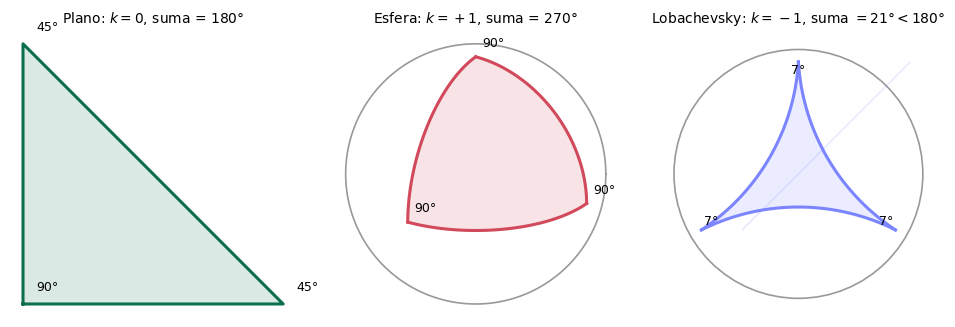
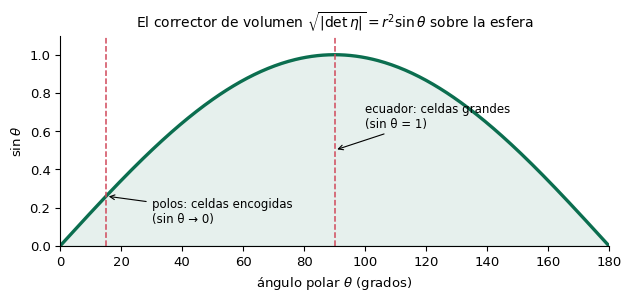
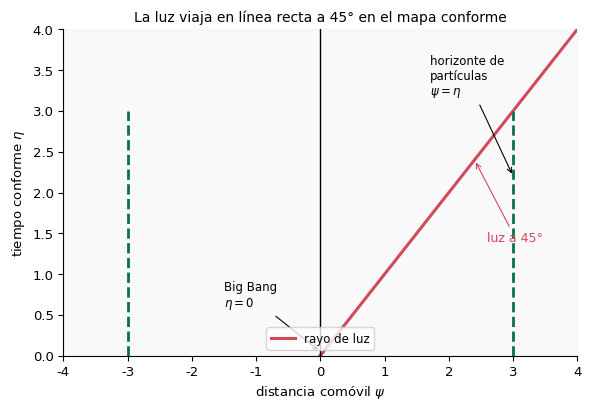

The script that saved these images, in order:
import os
import numpy as np
import matplotlib
matplotlib.use("Agg")
import matplotlib.pyplot as plt

os.makedirs("images", exist_ok=True)
plt.rcParams.update({"font.family":"DejaVu Sans","font.size":9.5,
    "axes.spines.top":False,"axes.spines.right":False})
plt.rcParams["mathtext.fontset"]="dejavusans"

def ortho(x, y, z, az, el):
    """Proyeccion ortografica con azimut az y elevacion el."""
    u = -x*np.sin(az) + y*np.cos(az)
    v = -x*np.sin(el)*np.cos(az) - y*np.sin(el)*np.sin(az) + z*np.cos(el)
    return u, v

# ============ FIG 1: triangulos en las tres geometrias (Problema 2) ============
fig, axes = plt.subplots(1, 3, figsize=(9.6, 3.4))

# --- Plano ---
ax = axes[0]
T = np.array([[0,0],[1,0],[0,1]])
ax.fill(T[:,0], T[:,1], color='#0b6e4f', alpha=0.15)
ax.plot(*np.vstack([T, T[0]]).T, color='#0b6e4f', lw=2.2)
for (x,y), a in zip(T, ['90','45','45']):
    ax.annotate(a+'°', (x,y), xytext=(x+0.05, y+0.05), fontsize=9)
ax.set_title(r'Plano: $k=0$, suma = 180°', fontsize=10)
ax.set_aspect('equal'); ax.axis('off')

# --- Esfera ---
ax = axes[1]
az, el = 0.55, 0.45
th = np.linspace(0, 2*np.pi, 200)
ax.plot(np.cos(th), np.sin(th), color='#999999', lw=1.2)  # contorno
A, B, C = np.array([1.,0,0]), np.array([0,1.,0]), np.array([0,0,1.])
def gc(P, Q):
    t = np.linspace(0, np.pi/2, 60)
    pts = np.outer(np.cos(t), P) + np.outer(np.sin(t), Q)
    return ortho(pts[:,0], pts[:,1], pts[:,2], az, el)
edges = [gc(A,B), gc(B,C), gc(C,A)]
for u, v in edges:
    ax.plot(u, v, color='#d1495b', lw=2.2)
ax.fill(np.concatenate([e[0] for e in edges]), np.concatenate([e[1] for e in edges]), color='#d1495b', alpha=0.15)
for P, t in zip([A,B,C], ['90','90','90']):
    u, v = ortho(P[0], P[1], P[2], az, el)
    ax.annotate(t+'°', (u, v), xytext=(u+0.05, v+0.08), fontsize=9)
ax.set_title(r'Esfera: $k=+1$, suma = 270°', fontsize=10)
ax.set_aspect('equal'); ax.axis('off')

# --- Lobachevsky (disco de Poincare) ---
ax = axes[2]
ax.add_patch(plt.Circle((0,0), 1, fill=False, color='#999999', lw=1.2))
verts = [0.9*np.array([np.cos(a), np.sin(a)]) for a in np.deg2rad([90, 210, 330])]
def geo_arc(p, q):
    A = np.array([p, q]); b = np.array([(p@p+1)/2, (q@q+1)/2])
    c = np.linalg.solve(A, b); R = np.hypot(*(p-c))
    a1, a2 = np.arctan2(p[1]-c[1], p[0]-c[0]), np.arctan2(q[1]-c[1], q[0]-c[0])
    def arc(aa, bb):
        ts = np.linspace(aa, bb, 120)
        return np.c_[c[0]+R*np.cos(ts), c[1]+R*np.sin(ts)], c
    A1, _ = arc(a1, a2); A2, _ = arc(a2, a1+2*np.pi)
    m1, m2 = A1[60], A2[60]
    return (A1, c) if np.hypot(*m1) <= 1 else (A2, c)
arcs, cents = [], []
for i in range(3):
    arc, c = geo_arc(verts[i], verts[(i+1)%3])
    arcs.append(arc); cents.append(c)
for arc in arcs:
    ax.plot(arc[:,0], arc[:,1], color='#7B85FF', lw=2.2)
ax.fill(np.concatenate(arcs), np.concatenate([a[:,1] for a in arcs]), color='#7B85FF', alpha=0.15)
angs = []
for i in range(3):
    v = verts[i]; c1, c2 = cents[(i-1)%3], cents[i]
    d1, d2 = v-c1, v-c2
    ang = np.degrees(np.arccos(np.clip(d1@d2/np.hypot(*d1)/np.hypot(*d2), -1, 1)))
    angs.append(min(ang, 180-ang))
for v, a in zip(verts, angs):
    ax.annotate(f'{a:.0f}°', v, xytext=v*0.9, fontsize=9, ha='center')
ax.set_title(r'Lobachevsky: $k=-1$, suma '+f'$={sum(angs):.0f}°<180°$', fontsize=10)
ax.set_aspect('equal'); ax.axis('off'); ax.set_xlim(-1.15,1.15); ax.set_ylim(-1.15,1.15)
fig.tight_layout()
fig.savefig('images/triangulos_geometrias.svg', bbox_inches='tight')
fig.savefig('images/triangulos_geometrias.pdf', bbox_inches='tight')
print('OK: triangulos_geometrias (suma hiperbolica = %.0f)' % sum(angs))

# ============ FIG 2: el factor de volumen r^2 sin(th) (Problema 1) ============
fig, ax = plt.subplots(figsize=(6.4, 3.1))
th = np.linspace(0, np.pi, 400)
ax.plot(np.degrees(th), np.sin(th), color='#0b6e4f', lw=2.4)
ax.fill_between(np.degrees(th), np.sin(th), color='#0b6e4f', alpha=0.10)
ax.axvline(90, color='#d1495b', ls='--', lw=1.1)
ax.axvline(15, color='#d1495b', ls='--', lw=1.1)
ax.annotate('ecuador: celdas grandes\n(sin θ = 1)', (90, 0.5), xytext=(100, 0.62), fontsize=8.5,
            arrowprops=dict(arrowstyle='->', lw=0.8))
ax.annotate('polos: celdas encogidas\n(sin θ → 0)', (15, 0.26), xytext=(30, 0.12), fontsize=8.5,
            arrowprops=dict(arrowstyle='->', lw=0.8))
ax.set_xlabel(r'ángulo polar $\theta$ (grados)')
ax.set_ylabel(r'$\sin\theta$')
ax.set_title(r'El corrector de volumen $\sqrt{|\det\eta|}=r^2\sin\theta$ sobre la esfera', fontsize=10)
ax.set_xlim(0, 180); ax.set_ylim(0, 1.1)
fig.tight_layout()
fig.savefig('images/factor_volumen.svg', bbox_inches='tight')
fig.savefig('images/factor_volumen.pdf', bbox_inches='tight')
print('OK: factor_volumen')

# ============ FIG 3: cono de luz en tiempo conforme (Problema 4) ============
fig, ax = plt.subplots(figsize=(6.0, 4.2))
eta = np.linspace(0, 4, 200)
# lineas de luz a 45 grados: psi = +- eta
ax.plot(eta, eta, color='#d1495b', lw=2.2, label='rayo de luz')
ax.plot(eta, -eta, color='#d1495b', lw=2.2)
ax.fill_between([-4, 4], 0, 4, color='#999999', alpha=0.06)
ax.axvline(0, color='k', lw=1.0)
# horizonte de particulas: psi_max = eta
ax.plot([3.0, 3.0], [0, 3.0], color='#0b6e4f', ls='--', lw=2.0)
ax.plot([-3.0, -3.0], [0, 3.0], color='#0b6e4f', ls='--', lw=2.0)
ax.annotate('horizonte de\npartículas\n$\\psi=\\eta$', (3.0, 2.2), xytext=(1.7, 3.2), fontsize=8.5,
            arrowprops=dict(arrowstyle='->', lw=0.8))
ax.annotate('Big Bang\n$\\eta=0$', (0, 0.05), xytext=(-1.5, 0.6), fontsize=8.5,
            arrowprops=dict(arrowstyle='->', lw=0.8))
ax.annotate('luz a 45°', (2.4, 2.4), xytext=(2.6, 1.4), fontsize=9, color='#d1495b',
            arrowprops=dict(arrowstyle='->', lw=0.8, color='#d1495b'))
ax.set_xlabel(r'distancia comóvil $\psi$')
ax.set_ylabel(r'tiempo conforme $\eta$')
ax.set_title('La luz viaja en línea recta a 45° en el mapa conforme', fontsize=10)
ax.set_xlim(-4, 4); ax.set_ylim(0, 4)
ax.legend(loc='lower center', fontsize=8.5)
fig.tight_layout()
fig.savefig('images/cono_conforme.svg', bbox_inches='tight')
fig.savefig('images/cono_conforme.pdf', bbox_inches='tight')
print('OK: cono_conforme')
